2-way image classification set "OriginalImage" from GitHub (mongkholp/Cleanliness-Datasets); label vocabulary: clean, unclean.

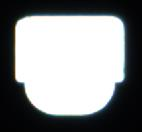
Label: clean

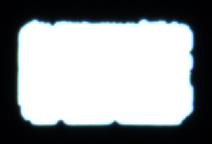
Label: unclean

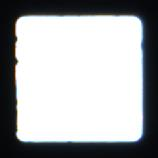
Label: clean

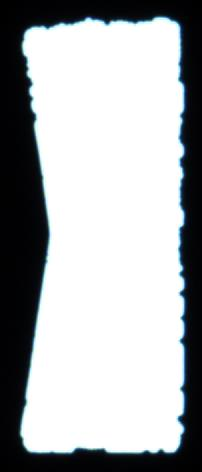
Label: unclean

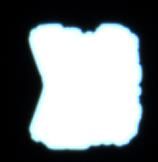
Label: unclean

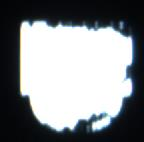
Label: unclean
